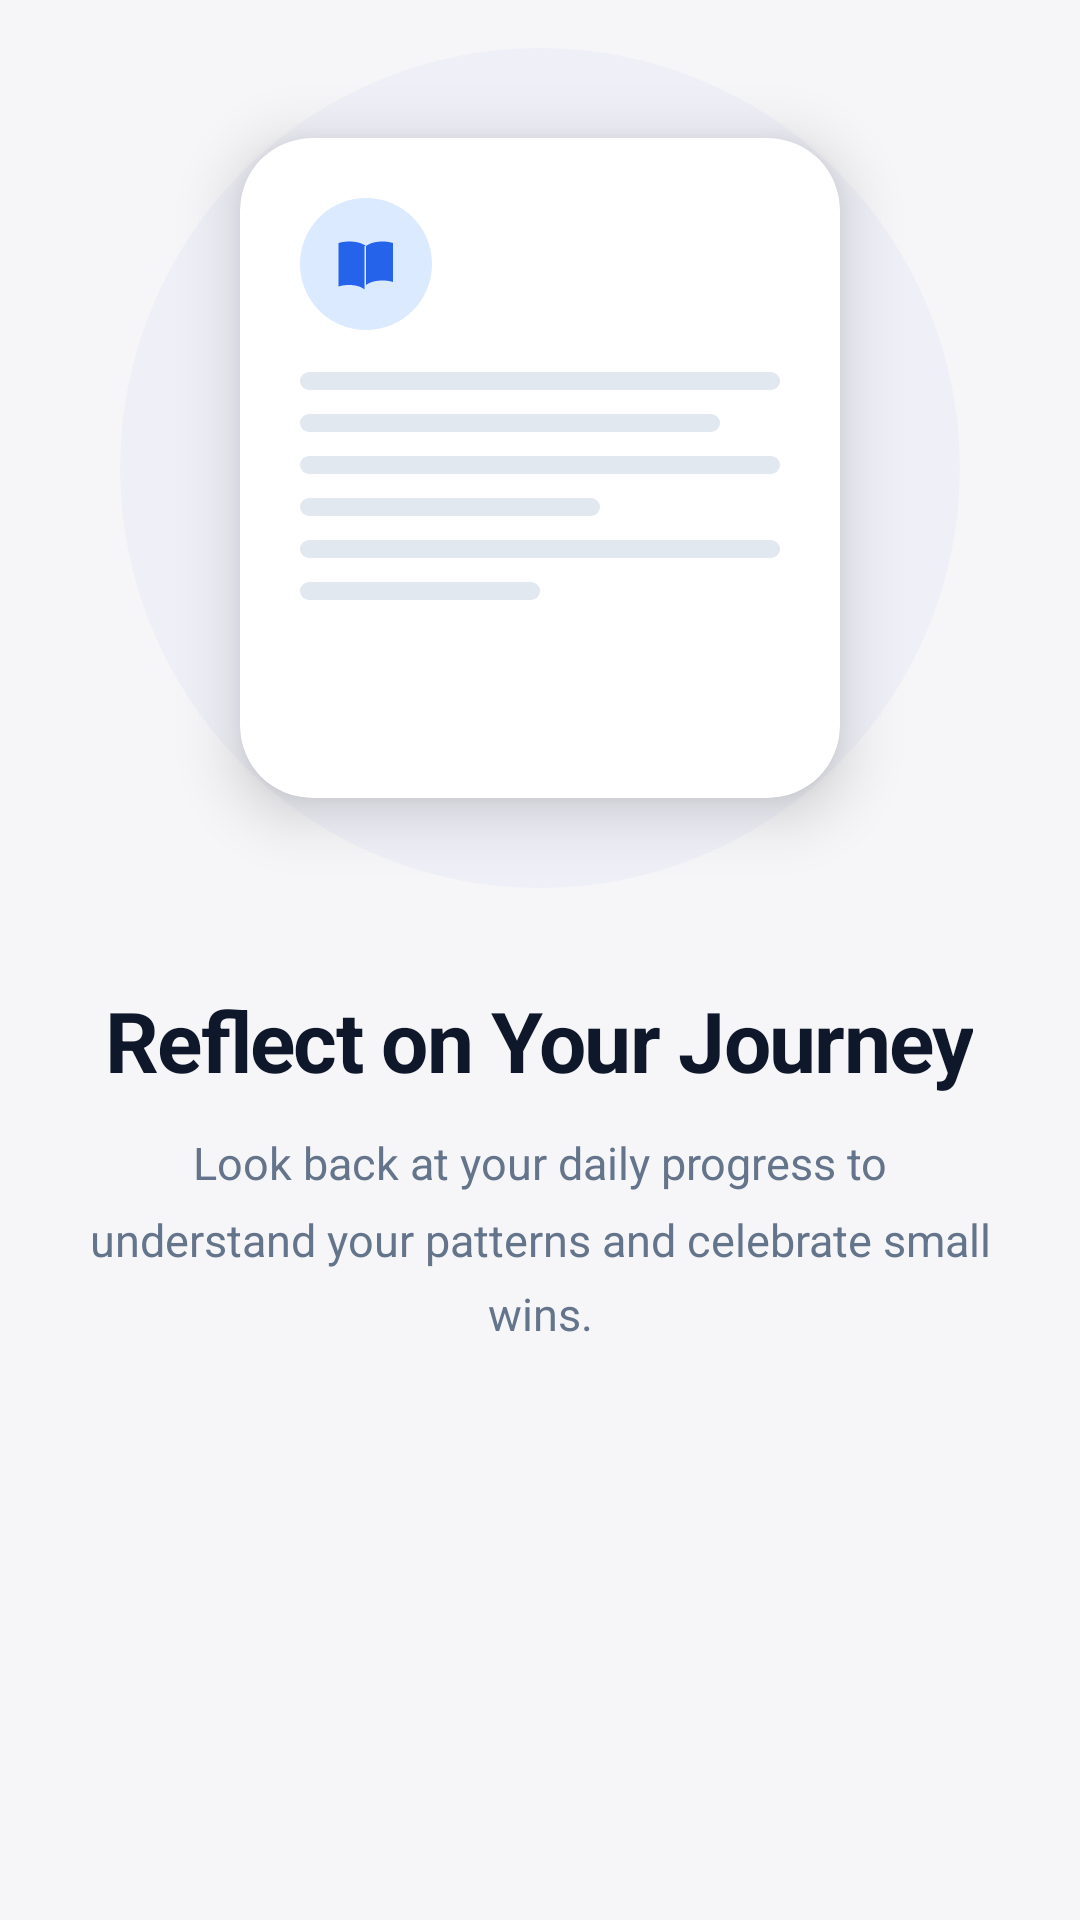

This screen was rendered from an Android layout file. Write that file and the resources it references.
<!-- AndroidManifest.xml: application theme Theme.REFLECT -->
<!-- res/layout/fragment_onboarding_2.xml -->
<?xml version="1.0" encoding="utf-8"?>
<LinearLayout xmlns:android="http://schemas.android.com/apk/res/android"
    xmlns:app="http://schemas.android.com/apk/res-auto"
    android:layout_width="match_parent"
    android:layout_height="match_parent"
    android:orientation="vertical"
    android:gravity="center_horizontal"
    android:background="@color/colorAppBg"
    android:paddingStart="28dp"
    android:paddingEnd="28dp">

    
    <FrameLayout
        android:layout_width="280dp"
        android:layout_height="280dp"
        android:layout_marginTop="16dp"
        android:layout_marginBottom="32dp">

        
        <View
            android:layout_width="280dp"
            android:layout_height="280dp"
            android:layout_gravity="center"
            android:background="@drawable/bg_onboarding_glow_blue"
            android:alpha="0.4"/>

        
        <androidx.cardview.widget.CardView
            android:layout_width="200dp"
            android:layout_height="220dp"
            android:layout_gravity="center"
            app:cardCornerRadius="24dp"
            app:cardElevation="12dp"
            app:cardBackgroundColor="@color/colorCard">

            <LinearLayout
                android:layout_width="match_parent"
                android:layout_height="match_parent"
                android:orientation="vertical"
                android:padding="20dp">

                
                <FrameLayout
                    android:layout_width="44dp"
                    android:layout_height="44dp"
                    android:background="@drawable/bg_circle_blue"
                    android:layout_marginBottom="14dp">
                    <ImageView
                        android:layout_width="24dp"
                        android:layout_height="24dp"
                        android:layout_gravity="center"
                        android:src="@drawable/ic_journal"
                        android:contentDescription="Journal"
                        app:tint="@color/colorBlueIcon"/>
                </FrameLayout>

                
                <View android:layout_width="match_parent" android:layout_height="6dp" android:background="@drawable/bg_skeleton_line" android:layout_marginBottom="8dp"/>
                <View android:layout_width="140dp" android:layout_height="6dp" android:background="@drawable/bg_skeleton_line" android:layout_marginBottom="8dp"/>
                <View android:layout_width="match_parent" android:layout_height="6dp" android:background="@drawable/bg_skeleton_line" android:layout_marginBottom="8dp"/>
                <View android:layout_width="100dp" android:layout_height="6dp" android:background="@drawable/bg_skeleton_line" android:layout_marginBottom="8dp"/>
                <View android:layout_width="match_parent" android:layout_height="6dp" android:background="@drawable/bg_skeleton_line" android:layout_marginBottom="8dp"/>
                <View android:layout_width="80dp" android:layout_height="6dp" android:background="@drawable/bg_skeleton_line"/>

            </LinearLayout>
        </androidx.cardview.widget.CardView>
    </FrameLayout>

    
    <TextView
        android:layout_width="wrap_content"
        android:layout_height="wrap_content"
        android:gravity="center"
        android:fontFamily="sans-serif"
        android:letterSpacing="-0.02"
        android:text="@string/onboarding2_title"
        android:textColor="@color/colorTextPrimary"
        android:textSize="28sp"
        android:textStyle="bold"/>

    <Space android:layout_width="match_parent" android:layout_height="12dp"/>

    
    <TextView
        android:layout_width="match_parent"
        android:layout_height="wrap_content"
        android:gravity="center"
        android:lineSpacingMultiplier="1.4"
        android:text="@string/onboarding2_subtitle"
        android:textColor="@color/colorTextSecondary"
        android:textSize="15sp"/>

</LinearLayout>
<!-- resources referenced by this layout -->
<resources>
  <color name="colorAppBg">#F6F6F8</color>
  <color name="colorBlueIcon">#2563EB</color>
  <color name="colorCard">#FFFFFF</color>
  <color name="colorTextPrimary">#0f172a</color>
  <color name="colorTextSecondary">#64748b</color>
  <!-- drawable bg_circle_blue (drawable) -->
  <?xml version="1.0" encoding="utf-8"?>
  <shape xmlns:android="http://schemas.android.com/apk/res/android" android:shape="oval">
      <solid android:color="@color/colorCircleBlue"/>
  </shape>
  <!-- drawable bg_onboarding_glow_blue (drawable) -->
  <?xml version="1.0" encoding="utf-8"?>
  <shape xmlns:android="http://schemas.android.com/apk/res/android" android:shape="oval">
      <solid android:color="#1A4e51e9"/>
  </shape>
  <!-- drawable bg_skeleton_line (drawable) -->
  <?xml version="1.0" encoding="utf-8"?>
  <shape xmlns:android="http://schemas.android.com/apk/res/android" android:shape="rectangle">
      <solid android:color="@color/colorBarInactive"/>
      <corners android:radius="4dp"/>
  </shape>
  <!-- drawable ic_journal (drawable) -->
  <?xml version="1.0" encoding="utf-8"?>
  <vector xmlns:android="http://schemas.android.com/apk/res/android"
      android:width="24dp"
      android:height="24dp"
      android:viewportWidth="24"
      android:viewportHeight="24">
  
      
      <path
          android:fillColor="#FF000000"
          android:pathData="M21,5c-1.11,-0.35 -2.33,-0.5 -3.5,-0.5
                            c-1.95,0 -4.05,0.4 -5.5,1.5
                            V19c1.45,-1.1 3.55,-1.5 5.5,-1.5
                            c1.17,0 2.39,0.15 3.5,0.5V5z"/>
  
      
      <path
          android:fillColor="#FF000000"
          android:pathData="M12,6c-1.45,-1.1 -3.55,-1.5 -5.5,-1.5
                            C5.17,4.5 3.95,4.65 2.83,5v14.5
                            c1.11,-0.35 2.33,-0.5 3.5,-0.5
                            c1.95,0 3.87,0.4 5.17,1.5
                            V6z"/>
  </vector>
  <string name="onboarding2_subtitle">Look back at your daily progress to understand your patterns and celebrate small wins.</string>
  <string name="onboarding2_title">Reflect on Your Journey</string>
  <style name="Theme.REFLECT" parent="Base.Theme.REFLECT" />
  <color name="colorCircleBlue">#DBEAFE</color>
  <color name="colorBarInactive">#E2E8F0</color>
  <style name="Base.Theme.REFLECT" parent="Theme.Material3.DayNight.NoActionBar">
          <item name="colorPrimary">@color/primary</item>
          <item name="colorPrimaryVariant">@color/primary_dark</item>
          <item name="colorOnPrimary">@color/white</item>
          <item name="android:windowBackground">@color/colorAppBg</item>
          
          <item name="colorSurface">@color/surface_light</item>
          <item name="colorOnSurface">@color/text_primary_light</item>
          <item name="colorOnSurfaceVariant">@color/text_secondary_light</item>
          <item name="android:textColorPrimary">@color/text_primary_light</item>
          <item name="android:textColorSecondary">@color/text_secondary_light</item>
          <item name="android:editTextColor">@color/text_primary_light</item>
      </style>
  <color name="primary">#4e51e9</color>
  <color name="primary_dark">#4040d0</color>
  <color name="white">#FFFFFFFF</color>
  <color name="surface_light">#FFFFFF</color>
  <color name="text_primary_light">#0f172a</color>
  <color name="text_secondary_light">#64748b</color>
</resources>
